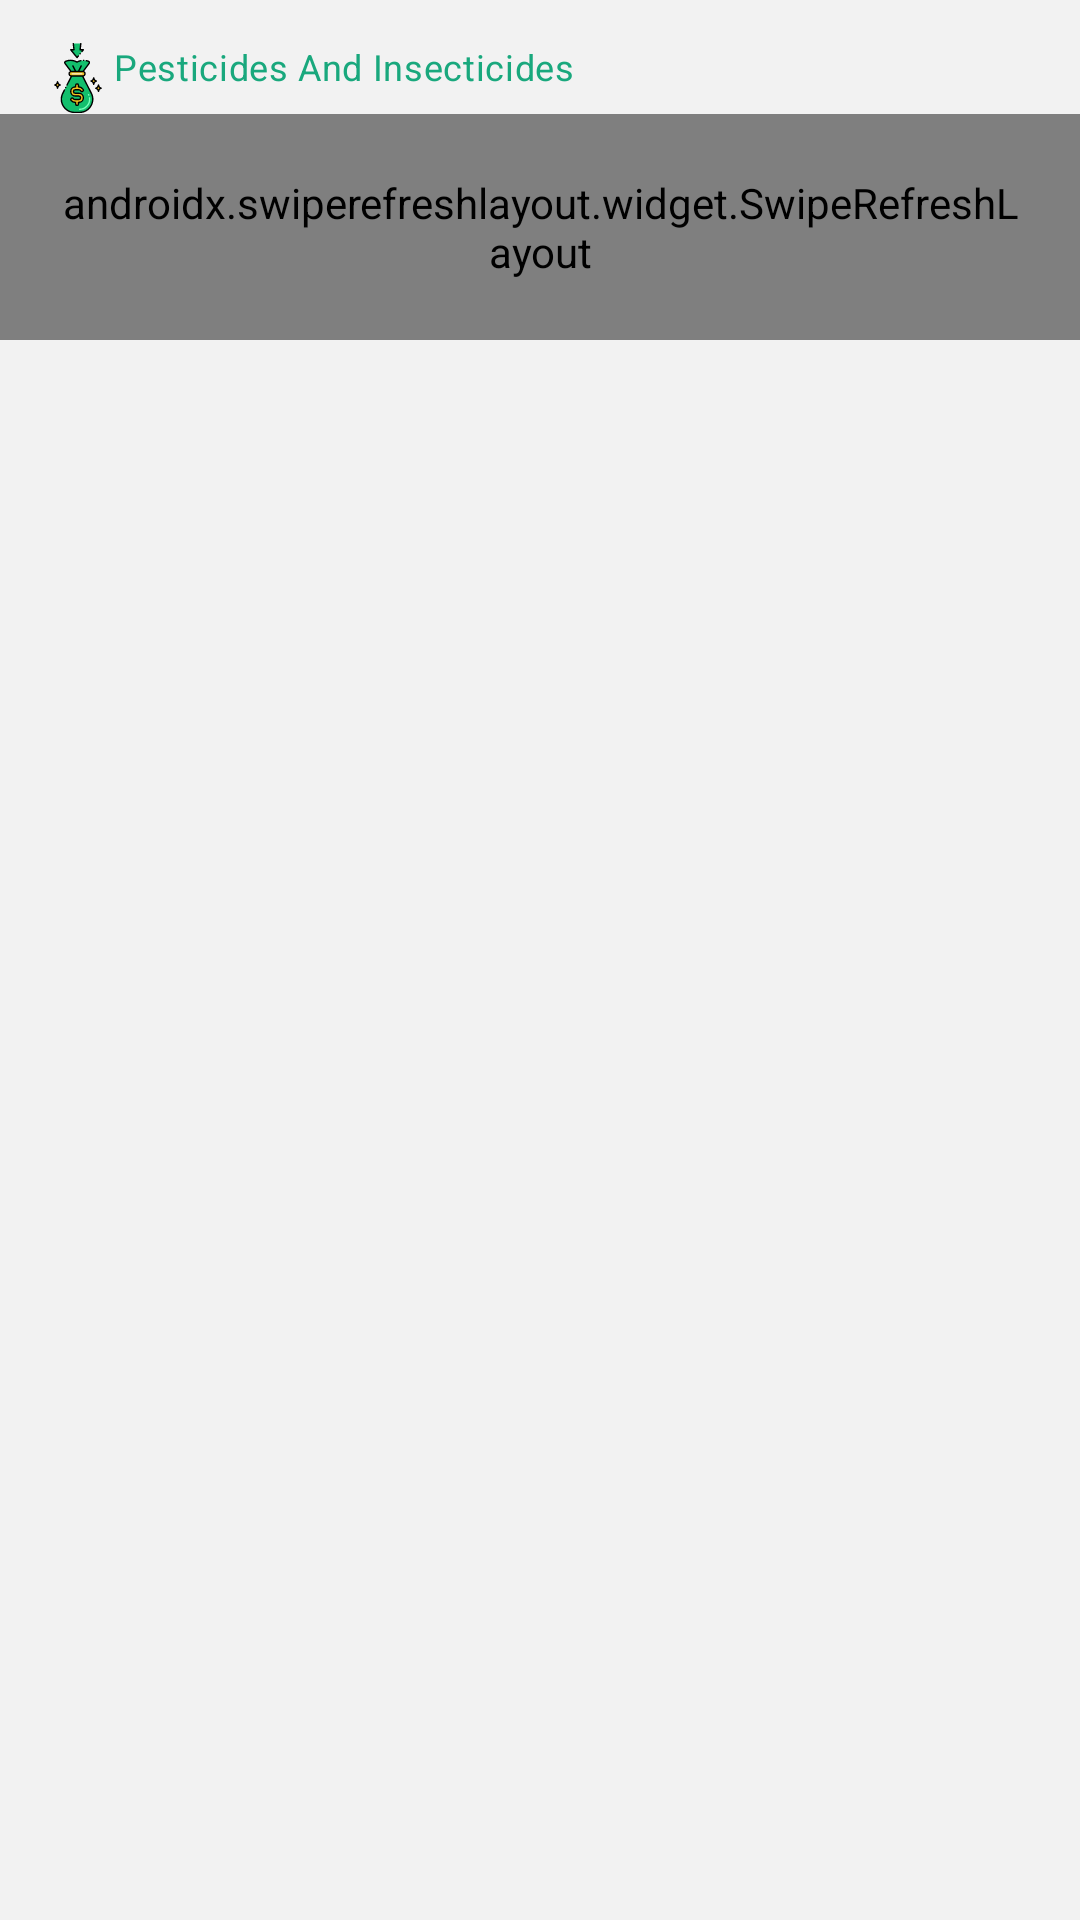

This screen was rendered from an Android layout file. Write that file and the resources it references.
<!-- AndroidManifest.xml: application theme Theme.MyApp -->
<!-- res/layout/pesticides_fragment.xml -->
<?xml version="1.0" encoding="utf-8"?>
<androidx.core.widget.NestedScrollView xmlns:android="http://schemas.android.com/apk/res/android"
    xmlns:tools="http://schemas.android.com/tools"
    android:layout_width="match_parent"
    android:layout_height="match_parent"
    xmlns:app="http://schemas.android.com/apk/res-auto"
    tools:context=".ui.pesticidesAndIngredients.PesticidesFragment">

    <androidx.constraintlayout.widget.ConstraintLayout
        android:layout_width="match_parent"
        android:layout_height="wrap_content">

        <com.google.android.material.textview.MaterialTextView
            android:id="@+id/pesticide_text_view"
            style="@style/TextAppearance.CustomBody2"
            android:layout_width="wrap_content"
            android:layout_height="wrap_content"
            android:layout_marginStart="14dp"
            android:layout_marginTop="14dp"
            android:drawableStart="@drawable/ic__01_receive_amount"
            android:elevation="4dp"
            android:text="@string/pesticides_and_insecticides"
            app:layout_constraintStart_toStartOf="parent"
            app:layout_constraintTop_toTopOf="parent" />

        <androidx.swiperefreshlayout.widget.SwipeRefreshLayout
            android:id="@+id/refreshRecyclerview"
            android:layout_width="wrap_content"
            android:layout_height="wrap_content"
            android:padding="20dp"
            android:paddingTop="35dp"
            app:layout_constraintEnd_toEndOf="parent"
            app:layout_constraintStart_toStartOf="parent"
            app:layout_constraintTop_toBottomOf="@+id/pesticide_text_view">


            <androidx.recyclerview.widget.RecyclerView
                android:id="@+id/transactionsRecyclerView"
                android:layout_width="wrap_content"
                android:layout_height="wrap_content"
                android:layout_margin="14dp"
                android:layout_marginTop="24dp"
                android:elevation="4dp"
                android:paddingTop="35dp"
                android:paddingBottom="45dp"
                android:translationZ="10dp"
                app:layout_constraintEnd_toEndOf="parent"
                app:layout_constraintStart_toStartOf="parent"
                app:layout_constraintTop_toBottomOf="@id/balance_textView"
                tools:listitem="@layout/card_pesticides" />
        </androidx.swiperefreshlayout.widget.SwipeRefreshLayout>

    </androidx.constraintlayout.widget.ConstraintLayout>

</androidx.core.widget.NestedScrollView>
<!-- res/layout/card_pesticides.xml (included above) -->
<?xml version="1.0" encoding="utf-8"?>
<com.google.android.material.card.MaterialCardView xmlns:android="http://schemas.android.com/apk/res/android"
    xmlns:app="http://schemas.android.com/apk/res-auto"
    android:id="@+id/transaction_card"
    android:layout_width="match_parent"
    android:layout_height="wrap_content"
    android:layout_margin="14dp"
    android:elevation="10dp"
    android:rotationX="5"
    app:cardCornerRadius="12dp">

    <androidx.constraintlayout.widget.ConstraintLayout
        android:layout_width="match_parent"
        android:layout_height="match_parent"
        android:padding="10dp">

        <com.google.android.material.imageview.ShapeableImageView
            android:id="@+id/type_of_transaction_icon"
            android:layout_width="48dp"
            android:layout_height="48dp"
            android:layout_marginStart="14dp"
            android:layout_marginEnd="14dp"
            app:layout_constraintBottom_toBottomOf="parent"
            app:layout_constraintStart_toStartOf="parent"
            app:layout_constraintTop_toTopOf="parent" />

        <com.google.android.material.textview.MaterialTextView
            android:id="@+id/pesticide_name_text_view"
            android:layout_width="wrap_content"
            android:layout_height="wrap_content"
            android:hint="@string/pesticide_name_hint"
            app:layout_constraintEnd_toEndOf="parent"
            app:layout_constraintStart_toStartOf="parent"
            app:layout_constraintTop_toTopOf="parent" />

        <com.google.android.material.textview.MaterialTextView
            android:id="@+id/active_material_text_view"
            android:layout_width="wrap_content"
            android:layout_height="wrap_content"
            android:layout_marginTop="4dp"
            android:hint="@string/active_ingredients_hint"
            app:layout_constraintEnd_toEndOf="@+id/pesticide_name_text_view"
            app:layout_constraintStart_toStartOf="@id/pesticide_name_text_view"
            app:layout_constraintTop_toBottomOf="@id/pesticide_name_text_view"
            app:suffixText="€" />

        <com.google.android.material.textview.MaterialTextView
            android:id="@+id/type_of_preparate_text_view"
            android:layout_width="wrap_content"
            android:layout_height="wrap_content"
            android:layout_marginTop="4dp"
            android:hint="@string/preparate_type_hint"
            app:layout_constraintEnd_toEndOf="@id/active_material_text_view"
            app:layout_constraintStart_toStartOf="@id/active_material_text_view"
            app:layout_constraintTop_toBottomOf="@id/active_material_text_view" />


    </androidx.constraintlayout.widget.ConstraintLayout>
</com.google.android.material.card.MaterialCardView>
<!-- resources referenced by this layout -->
<resources>
  <string name="active_ingredients_hint">Active Ingredients</string>
  <string name="pesticide_name_hint">Pesticide Name</string>
  <string name="pesticides_and_insecticides">Pesticides And Insecticides</string>
  <string name="preparate_type_hint">Preparate Type</string>
  <style name="TextAppearance.CustomBody2" parent="TextAppearance.MaterialComponents.Body2">
          <item name="fontFamily">@font/aclonica</item>
          <item name="android:textColor">@color/primaryColor</item>
          <item name="android:textSize">12sp</item>
      </style>
  <color name="primaryColor">#19A87D</color>
  <color name="primaryDarkColor">#f2f2f2</color>
  <color name="primaryLightColor">#5cdaac</color>
  <color name="primaryTextColor">#FFFFFF</color>
  <color name="backgroundColor">#f2f2f2</color>
  <color name="secondaryColor">#00796b</color>
  <color name="secondaryDarkColor">#004c40</color>
  <color name="secondaryTextColor">#FAF5F5</color>
  <color name="onSurface">#19A87D</color>
  <color name="onError">#E53935</color>
  <style name="TextAppearance.CustomHeadline5" parent="TextAppearance.MaterialComponents.Headline5">
          <item name="fontFamily">@font/aclonica</item>
          <item name="android:textColor">@color/secondaryTextColor</item>
      </style>
  <style name="TextAppearance.CustomHeadline6" parent="TextAppearance.MaterialComponents.Headline6">
          <item name="fontFamily">@font/aclonica</item>
          <item name="android:textColor">@color/secondaryTextColor</item>
      </style>
  <style name="TextAppearance.CustomSubTitle1" parent="TextAppearance.MaterialComponents.Subtitle1">
          <item name="fontFamily">@font/aclonica</item>
          <item name="android:textColor">@color/secondaryTextColor</item>
      </style>
  <style name="TextAppearance.CustomBody1" parent="TextAppearance.MaterialComponents.Body1">
          <item name="fontFamily">@font/aclonica</item>
          <item name="android:textColor">@color/secondaryTextColor</item>
      </style>
  <style name="TextAppearance.backDrop.Headline2" parent="TextAppearance.MaterialComponents.Headline5">
          <item name="fontFamily">@font/aclonica</item>
          <item name="android:includeFontPadding">true</item>
  
      </style>
  <style name="ShapeAppearance.MyApp.MediumComponent" parent="ShapeAppearance.MaterialComponents.MediumComponent">
          <item name="cornerFamily">cut</item>
          <item name="cornerSize">8dp</item>
      </style>
  <style name="ShapeAppearance.MyApp.LargeComponent" parent="ShapeAppearance.MaterialComponents.LargeComponent">
          <item name="cornerFamily">cut</item>
          <item name="cornerSize">4dp</item>
      </style>
  <style name="Widget.MyApp.MaterialFloatingActionButton" parent="Widget.MaterialComponents.FloatingActionButton">
          <item name="shapeAppearanceOverlay">
              @style/ShapeAppearanceOverlay.MyApp.FloatingActionButton
          </item>
      </style>
  <style name="customTabLayout" parent="Widget.MaterialComponents.TabLayout">
          <item name="materialThemeOverlay">@style/ThemeOverlay.App.TabLayout</item>
      </style>
  <style name="Widget.MyApp.Chips" parent="">
          <item name="cornerFamily">rounded</item>
          <item name="cornerSize">18dp</item>
          <item name="elevation">4dp</item>
          <item name="android:translationZ">15dp</item>
      </style>
  <style name="TextAppearance.Chips" parent="TextAppearance.MaterialComponents.Body2">
          <item name="fontFamily">@font/aclonica</item>
          <item name="android:textColor">@color/primaryTextColor</item>
          <item name="android:textSize">10sp</item>
      </style>
  <style name="ThemeOverlay.App.Card" parent="">
          <item name="colorSurface">@color/chipColor</item>
          <item name="colorOnSurface">@color/chipColor</item>
          <item name="android:outlineAmbientShadowColor" tools:targetApi="p">@color/primaryDarkColor</item>
      </style>
  <color name="chipColor">#e5e5e5</color>
</resources>
